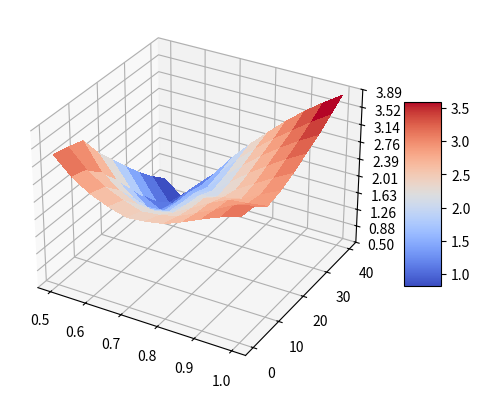
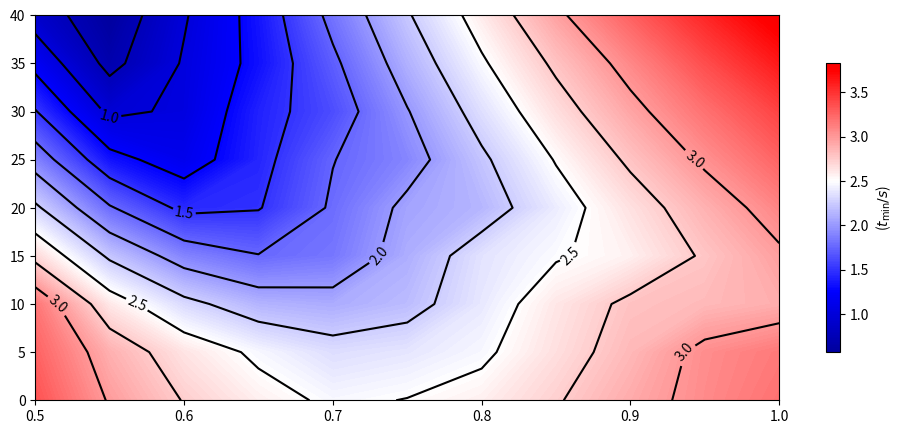

Python code for these plots, in order: (Note: this script raises an exception after producing the figures.)
import matplotlib.pyplot as plt
from matplotlib import cm
from matplotlib.ticker import LinearLocator
import numpy as np

fig, ax = plt.subplots(subplot_kw={"projection": "3d"})

# Make data.
X = np.arange(0.5, 1.00001, 0.05)
Y = np.arange(0, 41, 5)
print(len(X))
print(len(Y))
X, Y = np.meshgrid(X, Y)
# print(Y.shape)
# R = np.sqrt(X**2 + Y**2)
# Z = np.sin(R)

Xcross = [[0.5, 0.55, 0.6, 0.65, 0.7, 0.75, 0.8, 0.85, 0.9, 0.95, 1],
          [0.5, 0.55, 0.6, 0.65, 0.7, 0.75, 0.8, 0.85, 0.9, 0.95, 1],
          [0.5, 0.55, 0.6, 0.65, 0.7, 0.75, 0.8, 0.85, 0.9, 0.95, 1],
          [0.5, 0.55, 0.6, 0.65, 0.7, 0.75, 0.8, 0.85, 0.9, 0.95, 1],
          [0.5, 0.55, 0.6, 0.65, 0.7, 0.75, 0.8, 0.85, 0.9, 0.95, 1],
          [0.5, 0.55, 0.6, 0.65, 0.7, 0.75, 0.8, 0.85, 0.9, 0.95, 1],
          [0.5, 0.55, 0.6, 0.65, 0.7, 0.75, 0.8, 0.85, 0.9, 0.95, 1],
          [0.5, 0.55, 0.6, 0.65, 0.7, 0.75, 0.8, 0.85, 0.9, 0.95, 1],
          [0.5, 0.55, 0.6, 0.65, 0.7, 0.75, 0.8, 0.85, 0.9, 0.95, 1]
          ]

Ycross = [[0]*11, [5]*11, [10]*11, [15]*11, [20]*11, [25]*11, [30]*11, [35]*11, [40]*11]

# cross
Zcross = [[
3.34671137515692,2.98093292008925,2.73957895366525,2.57714490820888,2.46466874015549,2.50616540391259,2.57465643823119,2.73140657040956,2.90970390993919,3.07071168747796,3.19257600528445,
3.2673132814599,2.8866803452628,2.62999826751377,2.46040587970138,2.33495256078826,2.3771904050686,2.46127563604126,2.65377007725544,2.84406526075481,3.05698334109704,3.15305833514612,
3.16999251318562,2.60880522633673,2.31336547018319,2.12781331108047,2.08919776736852,2.17052068545024,2.38842889745827,2.61479987059196,2.79606433579081,2.83921486133035,2.89859761360004,
2.68445754698909,2.21457803402135,1.89373179575741,1.75926490464664,1.83057440921253,2.10041299942886,2.36051546246387,2.48248997657753,2.56903067240417,2.77762572198887,2.96575662485103,
2.28994661819171,1.77263959259923,1.44324687003251,1.48576765130317,1.78022715409977,2.05296935438907,2.13903746178817,2.405637018108,2.64336024522949,2.87730648796638,3.09542692753,
1.89017121150722,1.33370563498001,1.12542230681157,1.42700106049621,1.74304201018361,1.9057600789049,2.21263510428331,2.51277177870023,2.78769915822948,3.03570017338917,3.26079363526039,
1.51406724185019,0.951331779943179,1.03708607960665,1.40841645565269,1.62385759137973,1.9883765269099,2.34114266484981,2.65499499425379,2.93639362288847,3.19041858314757,3.4211225201339,
1.17765959158888,0.678424658287976,1.02281425888703,1.32217527733985,1.70530588102899,2.11208444416089,2.47100325593845,2.79046892372172,3.07878030476081,3.36592933327307,3.62706733121254,
0.888074133291907,0.570522025158226,0.977755714183095,1.34442094519572,1.81623936776764,2.22847979959217,2.5965776004978,2.95305839382457,3.27308742670292,3.56221815232204,3.82490995829504,
]]


# # fan
# Zfan = [0.469,	0.442,	0.374,	0.301,	0.233,
#         0.433,	0.402,	0.326,	0.241,	0.165,
#         0.413,	0.379,	0.295,	0.204,	0.136,
#         0.397,	0.359,	0.269,	0.173,	0.138,
#         0.384,	0.343,	0.245,	0.168,	0.189,
#         0.374,	0.328,	0.228,	0.209,	0.235,
#         0.364,	0.315,	0.227,	0.249,	0.277,
#         0.357,	0.307,	0.259,	0.287,	0.320,
#         0.352,	0.299,	0.288,	0.321,	0.360,
#         0.348,	0.299,	0.318,	0.354,	0.398,
#         0.345,	0.323,	0.346,	0.385,	0.434]

# Zmixed = [0.411, 0.385,	0.318,	0.241,	0.173,
#         0.377,	0.347,	0.285,	0.189,	0.115,
#         0.359,	0.321,	0.236,	0.168,	0.193,
#         0.345,	0.305,	0.224,	0.231,	0.251,
#         0.337,	0.294,	0.270,	0.292,	0.315,
#         0.332,	0.295,	0.307,	0.348,	0.375,
#         0.331,	0.336,	0.354,	0.397,	0.428,
#         0.368,	0.374,	0.398,	0.434,	0.474,
#         0.401,	0.408,	0.438,	0.478,	0.524,
#         0.432,	0.440,	0.476,	0.520,	0.579,
#         0.461,	0.470,	0.512,	0.562,	0.623]


# Find the minimum among them

# z_mixed = []

# for i in range(len(Zcross)):
#     z_mixed.append(min(Zcross[i], Zfan[i]))

# Z = np.array(Zcross).reshape(11, 5)
Z = np.array(Zcross).reshape(9, 11)
# Z = np.array(Zfan).reshape(11, 5)
# Z = np.array(Zmixed).reshape(11, 5)
# Z = np.array(z_mixed).reshape(11, 5)

print(X.shape)
print(Y.shape)
print(Z.shape)
print(X)
print(Y)
print(Z)

# Plot the surface.
surf = ax.plot_surface(X, Y, Z, cmap=cm.coolwarm,
                       linewidth=0, antialiased=False)

# Customize the z axis.
# ax.set_zlim(-1.01, 1.01)
ax.zaxis.set_major_locator(LinearLocator(10))
# A StrMethodFormatter is used automatically
ax.zaxis.set_major_formatter('{x:.02f}')

# Add a color bar which maps values to colors.
fig.colorbar(surf, shrink=0.5, aspect=5)

plt.show()

# Basic contour plot
fig, ax = plt.subplots(figsize=(12, 5))
# im = ax.imshow(Z, interpolation='bilinear', origin='lower',
#                cmap=cm.gray)
# im = ax.imshow(Z, interpolation='bilinear', cmap=cm.RdYlGn,
            #    origin='lower', extent=[0.5, 1.0, 0, 40])
            #    vmax=abs(Z).max(), vmin=-abs(Z).max())

levels = [0.5, 0.75, 1.0, 1.25, 1.5, 1.75, 2.0, 2.25, 2.5, 2.75, 3.0]

CS = ax.contour(X, Y, Z, levels=levels, colors='k')
ax.clabel(CS, levels[2::2], inline=True, fontsize=10)

CS = ax.contourf(X, Y, Z, cmap='seismic', levels=1000, vmin=0.00, vmax=5.0)
cbar = fig.colorbar(CS, ax=ax, shrink=0.75, label=r'($t_\mathrm{min}/s$)', ticks=[0.00 + 0.5*i for i in range(8)])

# CBI = fig.colorbar(im, orientation='horizontal', shrink=0.8)
plt.show()


### TRY the colors

vmin = 0.00
vmax = 0.05
cmap = 'seismic'

fig, ax2 = plt.subplots()

X = X.reshape(-1, 1)
Y = Y.reshape(-1, 1)
Z = Z.reshape(-1, 1)

ax2.tricontour(X, Y, Z, levels=1000, linewidths=0.0, vmin=vmin, vmax=vmax)
cntr2 = ax2.tricontourf(X, Y, Z, levels=1000, cmap=cmap, vmin=vmin, vmax=vmax)

print(max(z), min(z))
# cntr2.set_clim(0.0, 0.05)
cbar = fig.colorbar(cntr2, ax=ax2, shrink=0.75, label=r'min thickness over span ($t_\mathrm{min}/s$)', ticks=[0.00 + 0.01*i for i in range(7)])  #, format=PercentFormatter(xmax=1, decimals=1))

# ax2.plot(x, y, 'ko', ms=3)
# ax2.set(xlim=(-2, 2), ylim=(-2, 2))
# if inverse:
#     ax2.plot(betas, mincross_x, '-.', linewidth=1.0, color='red', label='orthogonal min')
#     ax2.plot(betas, minfan_x, '-.', linewidth=1.0, color='black', label='fan-like min')
#     ax2.plot(betas, minint_x, '-.', linewidth=1.0, color='green', label='intersection')
# else:
#     ax2.plot(mincross_x, betas, 'o-')
#     ax2.plot(minfan_x, betas, 'o-')
#     ax2.plot(minint_x, betas, 'o-')
# ax2.set(xlim=xlim, ylim=ylim)

ax2.set_aspect(40)
plt.xticks([0, 10, 20, 30, 40])
# plt.yticks([0.5, 0.6, 0.7, 0.8, 0.9, 1.0, 1.1, 1.2])
plt.yticks([1.2, 1.1, 1.0, 0.9, 0.8, 0.7, 0.6, 0.5])
plt.xlabel(r'springing angle ($\beta$)')
plt.ylabel(r'radius over length ($r/l_\mathrm{0}$)')
plt.legend()

plt.show()
